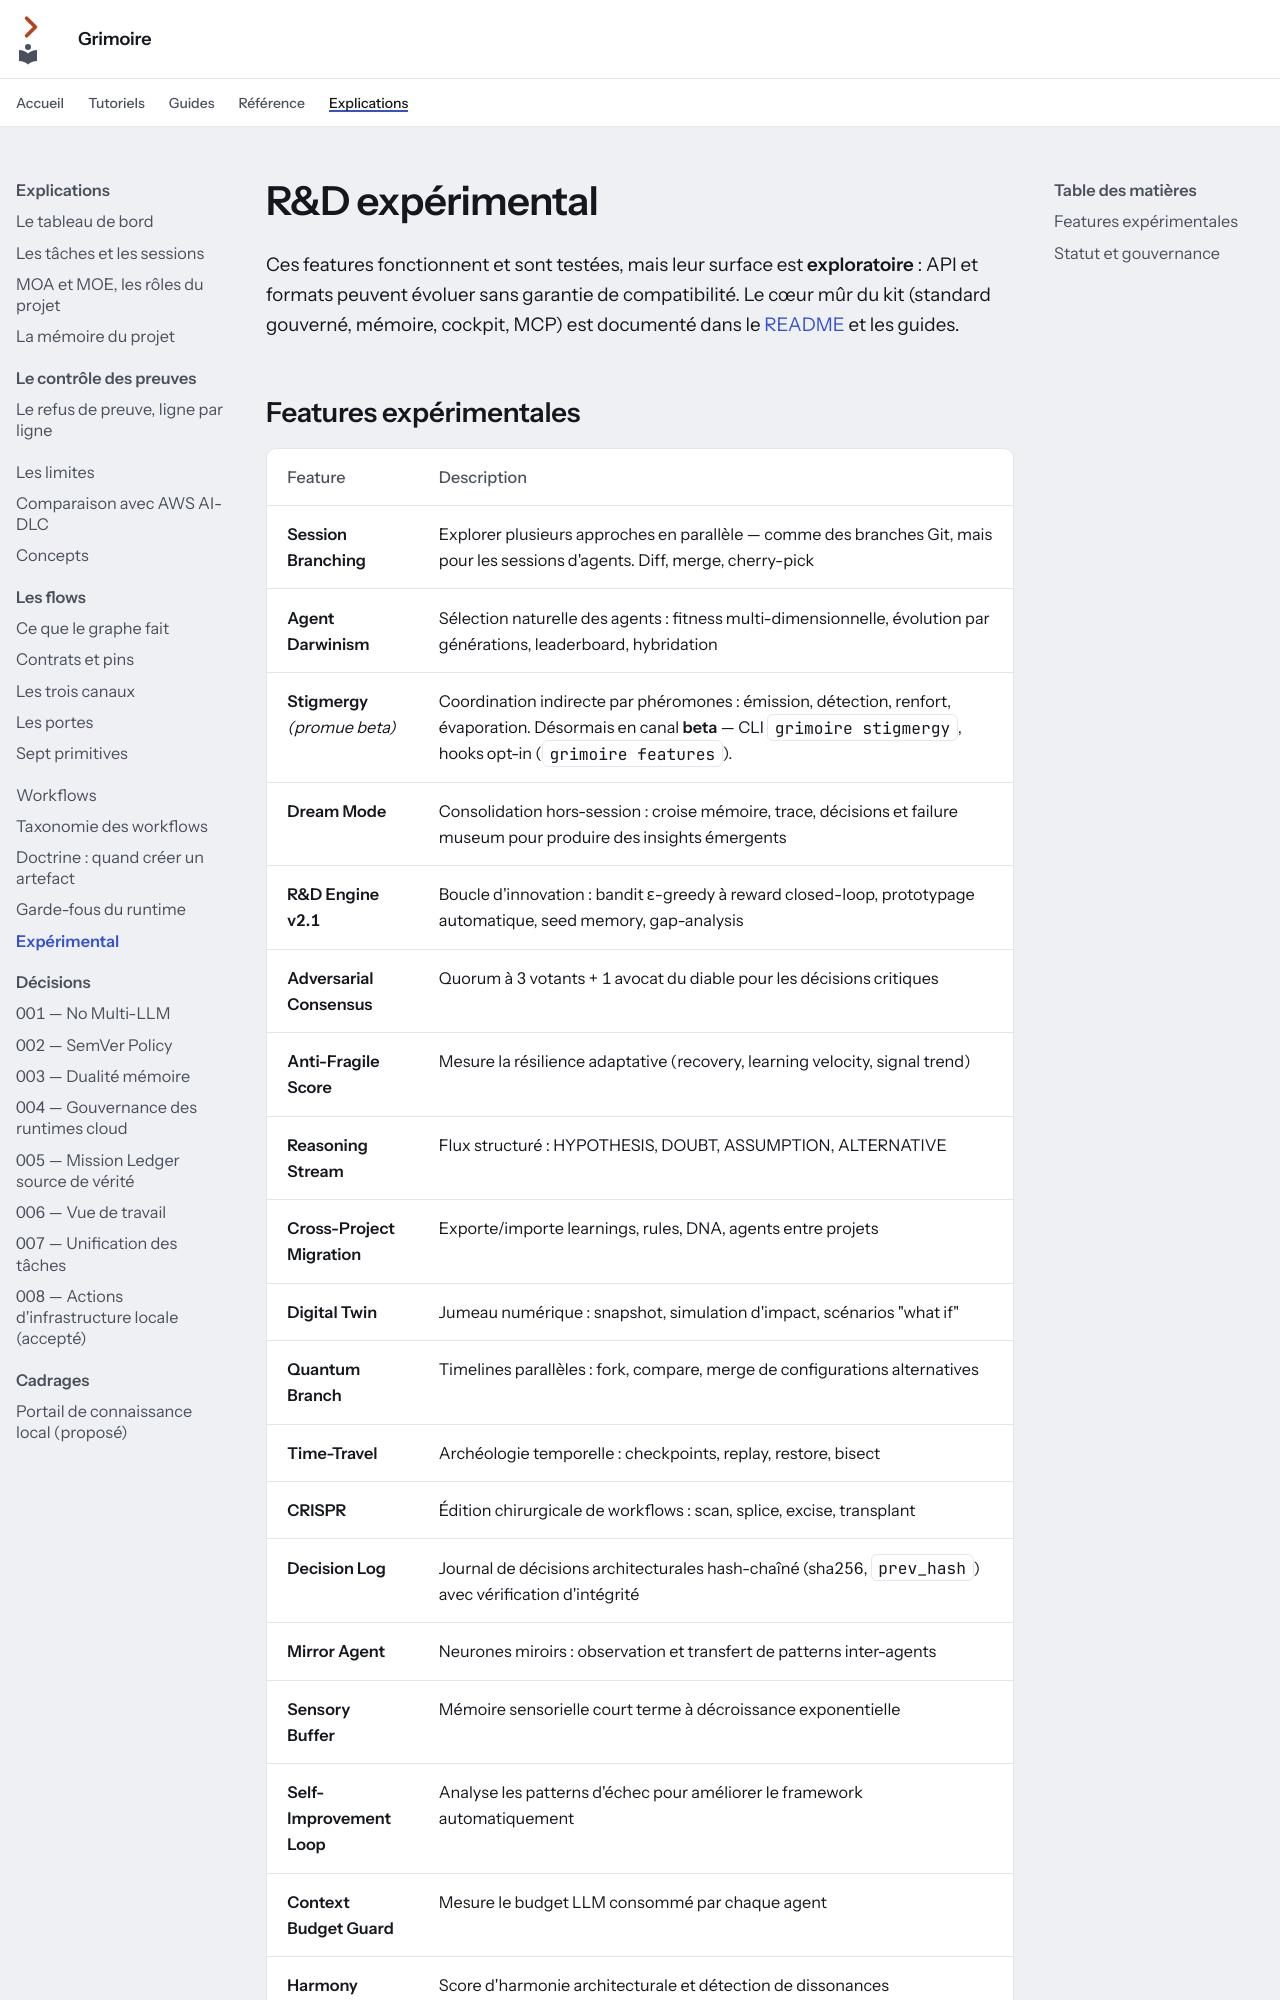

repository: Guilhem-Bonnet/Grimoire-kit · page: explications/experimental/index.html · generator: mkdocs

---
audience: contributeur
---

# R&D expérimental

Ces features fonctionnent et sont testées, mais leur surface est **exploratoire** :
API et formats peuvent évoluer sans garantie de compatibilité. Le cœur mûr du kit
(standard gouverné, mémoire, cockpit, MCP) est documenté dans le
[README](https://github.com/Guilhem-Bonnet/Grimoire-kit/blob/main/README.md) et les guides.
